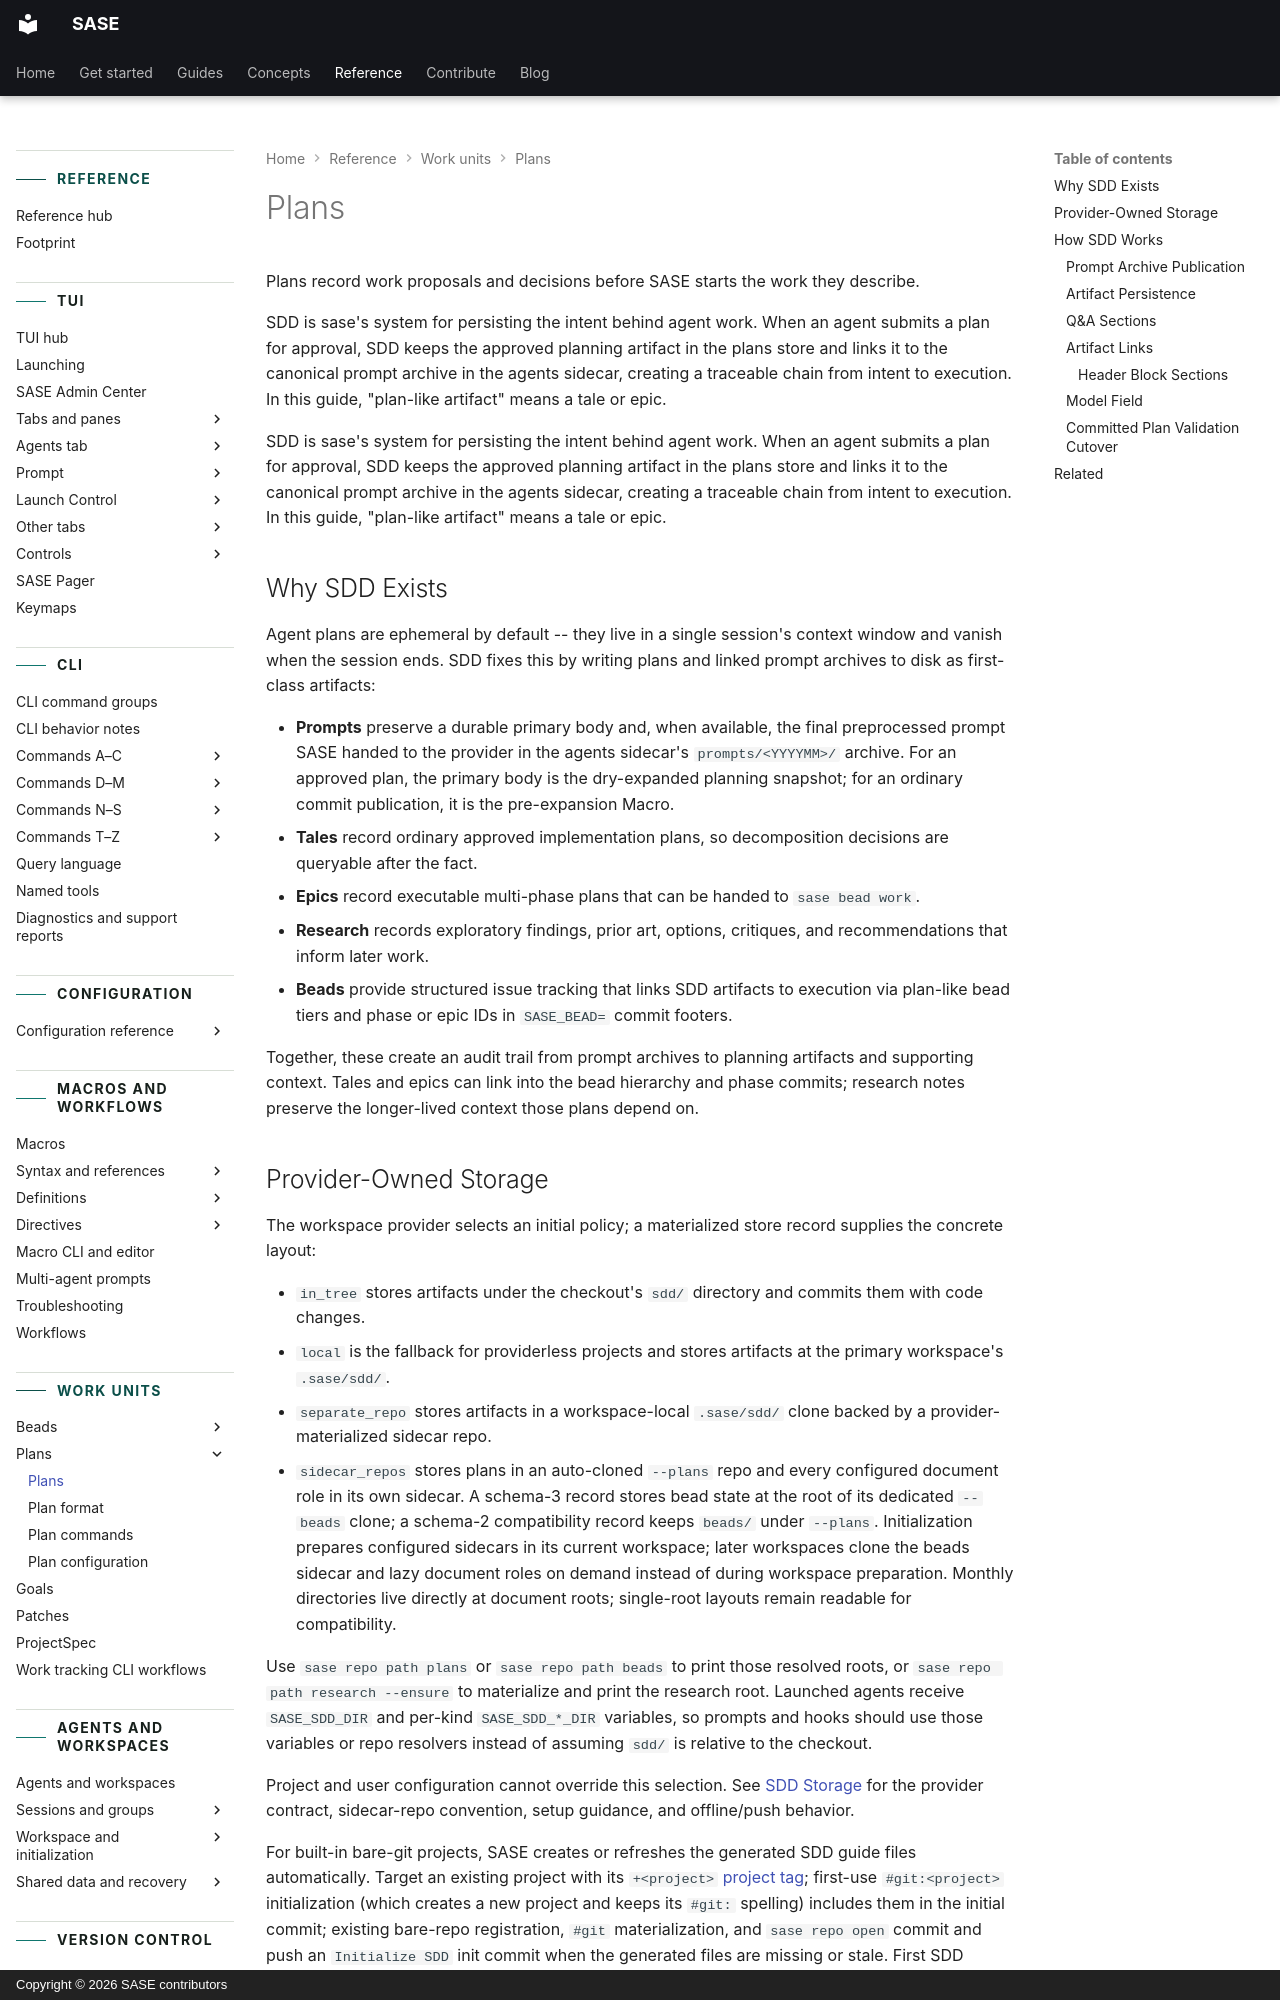

repository: sase-org/sase · page: reference/work-units/plans/index.html · generator: mkdocs · copyright: Copyright © 2026 SASE contributors

---
title: Plans
description: Spec-Driven Development storage, artifacts, and plan lifecycle in SASE.
---

# Plans

Plans record work proposals and decisions before SASE starts the work they describe.

SDD is sase's system for persisting the intent behind agent work. When an agent submits
a plan for approval, SDD keeps the approved planning artifact in the plans store and
links it to the canonical prompt archive in the agents sidecar, creating a traceable
chain from intent to execution. In this guide, "plan-like artifact" means a tale or
epic.

SDD is sase's system for persisting the intent behind agent work. When an agent submits
a plan for approval, SDD keeps the approved planning artifact in the plans store and
links it to the canonical prompt archive in the agents sidecar, creating a traceable
chain from intent to execution. In this guide, "plan-like artifact" means a tale or
epic.

## Why SDD Exists

Agent plans are ephemeral by default -- they live in a single session's context window
and vanish when the session ends. SDD fixes this by writing plans and linked prompt
archives to disk as first-class artifacts:

- **Prompts** preserve a durable primary body and, when available, the final
  preprocessed prompt SASE handed to the provider in the agents sidecar's
  `prompts/<YYYYMM>/` archive. For an approved plan, the primary body is the
  dry-expanded planning snapshot; for an ordinary commit publication, it is the
  pre-expansion Macro.
- **Tales** record ordinary approved implementation plans, so decomposition decisions
  are queryable after the fact.
- **Epics** record executable multi-phase plans that can be handed to `sase bead work`.
- **Research** records exploratory findings, prior art, options, critiques, and
  recommendations that inform later work.
- **Beads** provide structured issue tracking that links SDD artifacts to execution via
  plan-like bead tiers and phase or epic IDs in `SASE_BEAD=` commit footers.

Together, these create an audit trail from prompt archives to planning artifacts and
supporting context. Tales and epics can link into the bead hierarchy and phase commits;
research notes preserve the longer-lived context those plans depend on.

## Provider-Owned Storage

The workspace provider selects an initial policy; a materialized store record supplies
the concrete layout:

- `in_tree` stores artifacts under the checkout's `sdd/` directory and commits them with
  code changes.
- `local` is the fallback for providerless projects and stores artifacts at the primary
  workspace's `.sase/sdd/`.
- `separate_repo` stores artifacts in a workspace-local `.sase/sdd/` clone backed by a
  provider-materialized sidecar repo.
- `sidecar_repos` stores plans in an auto-cloned `--plans` repo and every configured
  document role in its own sidecar. A schema-3 record stores bead state at the root of
  its dedicated `--beads` clone; a schema-2 compatibility record keeps `beads/` under
  `--plans`. Initialization prepares configured sidecars in its current workspace; later
  workspaces clone the beads sidecar and lazy document roles on demand instead of during
  workspace preparation. Monthly directories live directly at document roots;
  single-root layouts remain readable for compatibility.

Use `sase repo path plans` or `sase repo path beads` to print those resolved roots, or
`sase repo path research --ensure` to materialize and print the research root. Launched
agents receive `SASE_SDD_DIR` and per-kind `SASE_SDD_*_DIR` variables, so prompts and
hooks should use those variables or repo resolvers instead of assuming `sdd/` is
relative to the checkout.

Project and user configuration cannot override this selection. See
[SDD Storage](../../contribute/sdd-storage.md) for the provider contract, sidecar-repo
convention, setup guidance, and offline/push behavior.

For built-in bare-git projects, SASE creates or refreshes the generated SDD guide files
automatically. Target an existing project with its `+<project>`
[project tag](../macros/reference-syntax.md#project-tags); first-use `#git:<project>`
initialization (which creates a new project and keeps its `#git:` spelling) includes
them in the initial commit; existing bare-repo registration, `#git` materialization, and
`sase repo open` commit and push an `Initialize SDD` init commit when the generated
files are missing or stale. First SDD writes, plan archiving, and `sase bead init` also
refresh the generated files before writing project-local SDD content.

Research notes live under `research/{YYYYMM}/` inside the effective SDD root. A
`#research` macro (defined in user or project config -- the packaged default was
removed) conventionally tells the agent to create a new markdown file in the current
month directory; SASE does not write research files automatically.

## How SDD Works
